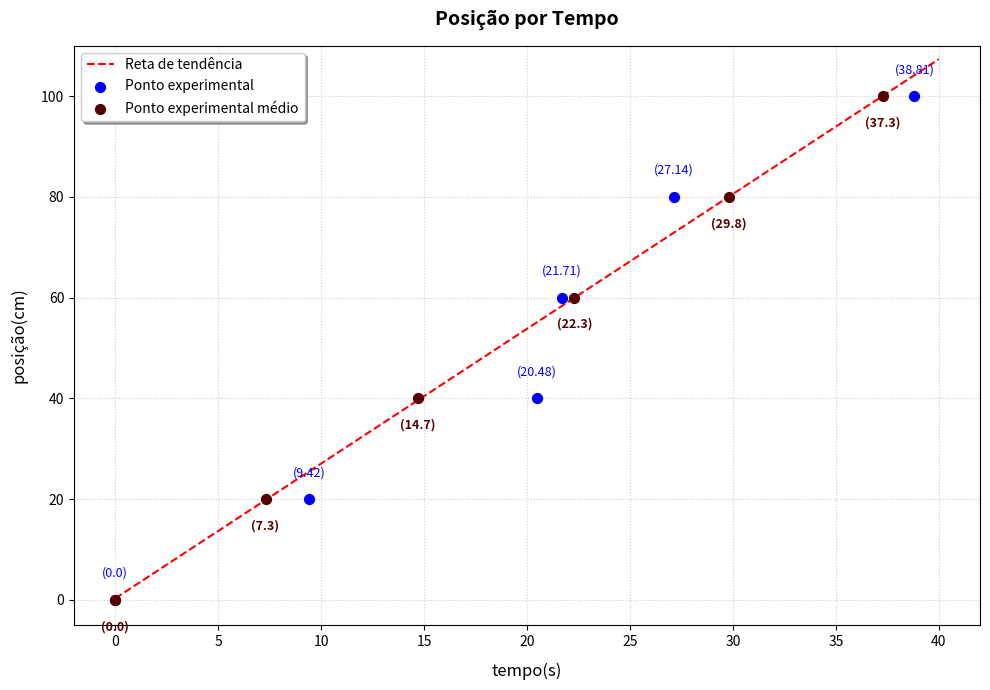

Write Python code to recreate this figure.
import matplotlib.pyplot as plt
import numpy as np

tempo_exp = np.array([0, 9.42, 20.48, 21.71, 27.14, 38.81])
posicao_exp = np.array([0, 20, 40, 60, 80, 100])

tempo_medio = np.array([0, 7.3, 14.7, 22.3, 29.8, 37.3])
posicao_medio = np.array([0, 20, 40, 60, 80, 100])


a, b = np.polyfit(tempo_medio, posicao_medio, 1)
tempo_reta = np.linspace(0, 40, 100)
posicao_reta = a * tempo_reta + b


plt.figure(figsize=(10, 7)) 

plt.plot(tempo_reta, posicao_reta, color='red', linestyle='--', label='Reta de tendência')

plt.scatter(tempo_exp, posicao_exp, color='blue', marker='o', s=50, zorder=4, label='Ponto experimental')

plt.scatter(tempo_medio, posicao_medio, color='#550000', marker='o', s=50, zorder=4, label='Ponto experimental médio')


for x, y in zip(tempo_exp, posicao_exp):
    label = f"({x})"
    plt.text(x, y + 4, label, fontsize=9, color='blue', ha='center', va='bottom')

for x, y in zip(tempo_medio, posicao_medio):
    label = f"({x})"
    plt.text(x, y - 4, label, fontsize=9, color='#550000', ha='center', va='top', fontweight='bold')


plt.title("Posição por Tempo", fontsize=14, fontweight='bold', pad=15)

plt.xlabel("tempo(s)", fontsize=12, labelpad=10)
plt.xlim(-2, 42) 
plt.xticks([0, 5, 10, 15, 20, 25, 30, 35, 40])

plt.ylabel("posição(cm)", fontsize=12, labelpad=10)
plt.ylim(-5, 110)
plt.yticks([0, 20, 40, 60, 80, 100])

plt.legend(loc='upper left', fontsize=10, frameon=True, shadow=True)

plt.grid(True, linestyle=':', alpha=0.6)

plt.tight_layout()
plt.show()
